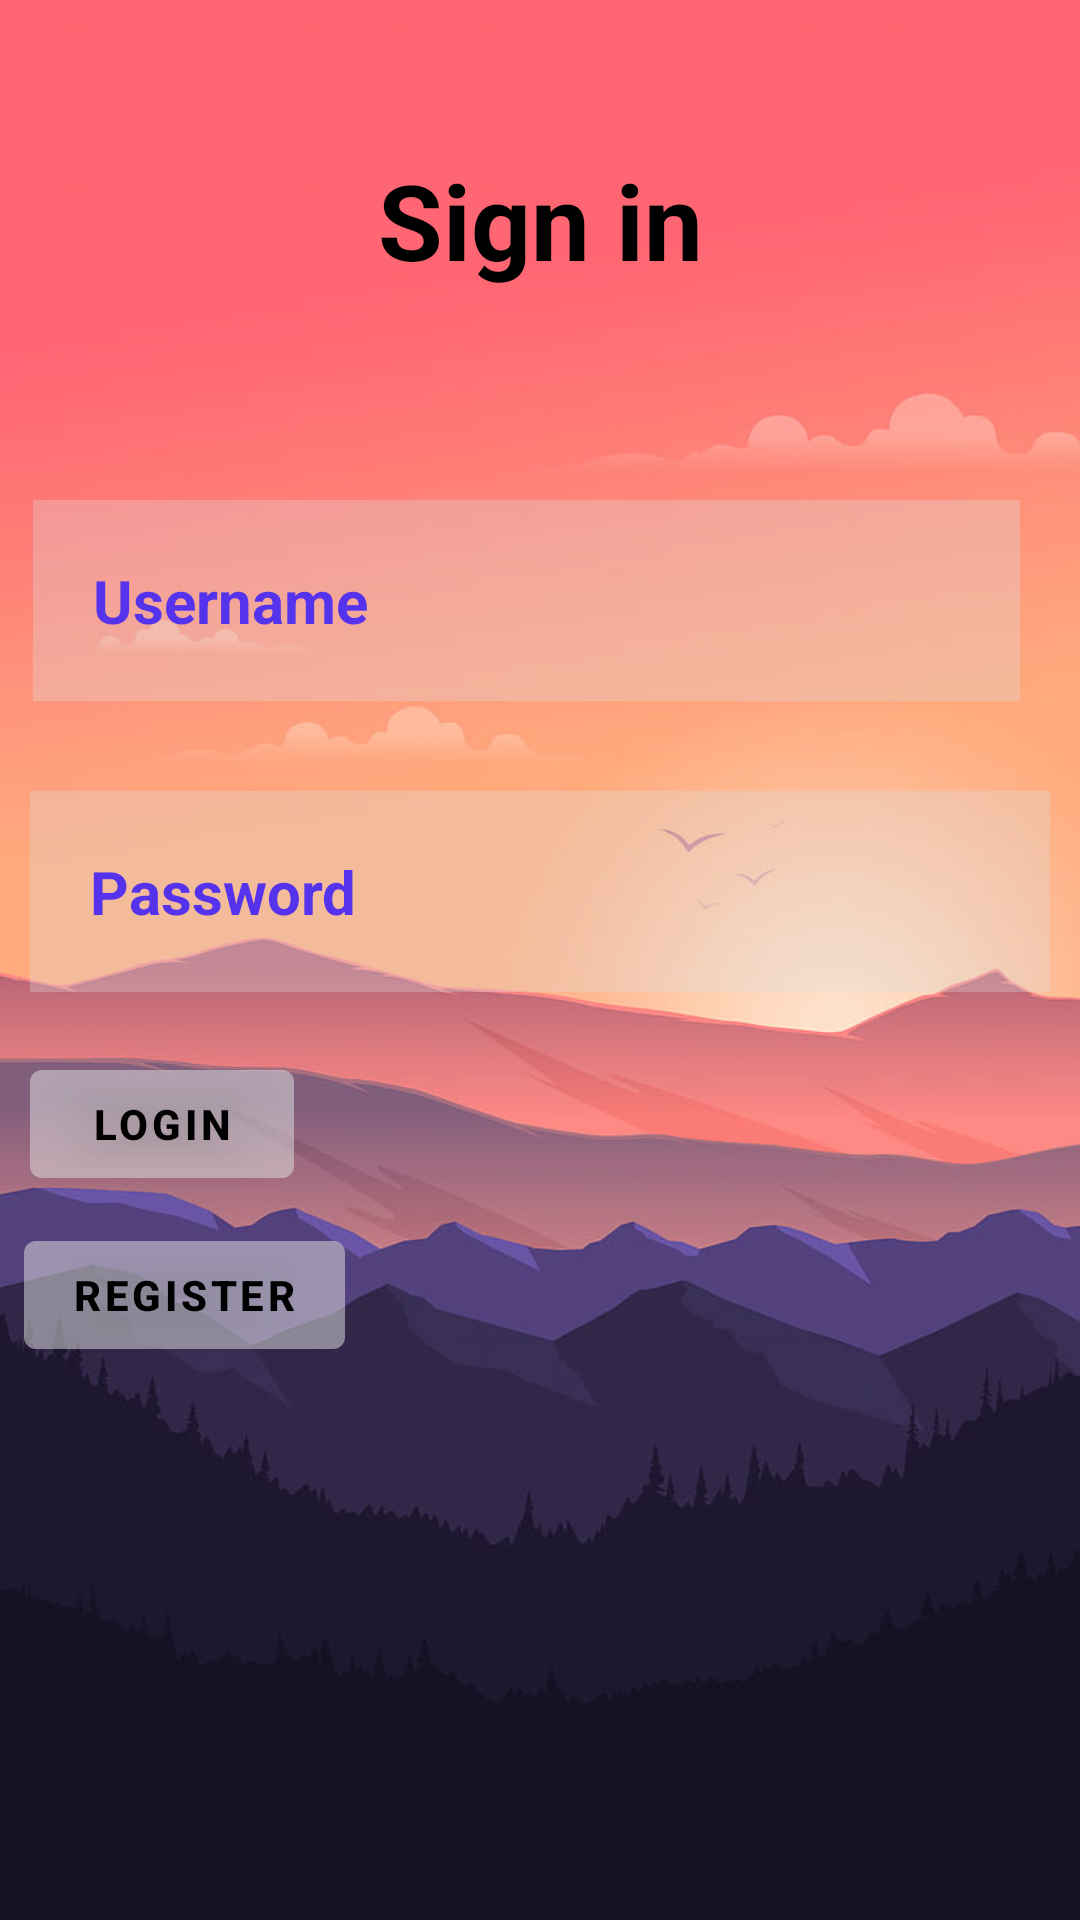

The Android layout XML behind this screen, and the referenced resources:
<!-- AndroidManifest.xml: application theme Theme.AssigmentEmilieCristiana -->
<!-- res/layout/activity_main.xml -->
<?xml version="1.0" encoding="utf-8"?>
<RelativeLayout xmlns:android="http://schemas.android.com/apk/res/android"
    xmlns:app="http://schemas.android.com/apk/res-auto"
    xmlns:tools="http://schemas.android.com/tools"
    android:layout_width="match_parent"
    android:layout_height="match_parent"
    android:background="@drawable/wallpaper"
    tools:context=".MainActivity">

    <TextView
        android:layout_width="match_parent"
        android:layout_height="wrap_content"
        android:id="@+id/signin"
        android:text="Sign in"
        android:textColor="@color/black"
        android:textSize="35dp"
        android:layout_margin="50dp"
        android:textStyle="bold"
        android:gravity="center"/>


    <EditText
        android:id="@+id/username"
        android:layout_width="380dp"
        android:layout_height="wrap_content"
        android:layout_below="@+id/signin"
        android:layout_alignParentStart="true"
        android:layout_marginStart="11dp"
        android:layout_marginTop="20dp"
        android:layout_marginEnd="20dp"
        android:layout_marginBottom="20dp"
        android:background="#50dddddd"
        android:drawablePadding="10dp"
        android:hint="Username"
        android:padding="20dp"
        android:textColor="@color/white"
        android:textSize="20dp"
        android:textColorHint="#5533EC"
        android:textStyle="bold" />

    <EditText
        android:id="@+id/password"
        android:layout_width="match_parent"
        android:layout_height="wrap_content"
        android:layout_below="@id/username"
        android:layout_marginStart="10dp"
        android:layout_marginTop="10dp"
        android:layout_marginEnd="10dp"
        android:layout_marginBottom="10dp"
        android:background="#50dddddd"
        android:drawablePadding="20dp"

        android:hint="Password"
        android:padding="20dp"
        android:textColor="@color/white"
        android:textColorHint="#5533EC"
        android:textSize="20dp"
        android:textStyle="bold" />

    <com.google.android.material.button.MaterialButton
        android:id="@+id/loginbtn"
        android:layout_width="wrap_content"
        android:layout_height="wrap_content"
        android:layout_below="@id/password"
        android:layout_marginStart="10dp"
        android:layout_marginTop="10dp"
        android:layout_marginEnd="10dp"
        android:layout_marginBottom="10dp"
        android:backgroundTint="#50dddddd"
        android:text="Login"
        android:textColor="@color/black"
        android:textStyle="bold" />

    <com.google.android.material.button.MaterialButton
        android:id="@+id/registerbtn"
        android:layout_width="wrap_content"
        android:layout_height="wrap_content"
        android:layout_below="@id/password"
        android:layout_alignParentStart="true"
        android:layout_marginStart="8dp"
        android:layout_marginLeft="300dp"
        android:layout_marginTop="67dp"
        android:layout_marginBottom="10dp"
        android:backgroundTint="#50dddddd"
        android:text="Register"
        android:textColor="@color/black"
        android:textStyle="bold" />

</RelativeLayout>
<!-- resources referenced by this layout -->
<resources>
  <color name="black">#FF000000</color>
  <color name="white">#FFFFFFFF</color>
  <!-- drawable wallpaper: jpg bitmap (drawable-v24, 27790 bytes) -->
  <style name="Theme.AssigmentEmilieCristiana" parent="Theme.MaterialComponents.DayNight.DarkActionBar">
          
          <item name="colorPrimary">@color/purple_500</item>
          <item name="colorPrimaryVariant">@color/purple_700</item>
          <item name="colorOnPrimary">@color/white</item>
          
          <item name="colorSecondary">@color/teal_200</item>
          <item name="colorSecondaryVariant">@color/teal_700</item>
          <item name="colorOnSecondary">@color/black</item>
          
          <item name="android:statusBarColor" tools:targetApi="l">?attr/colorPrimaryVariant</item>
          
      </style>
  <color name="purple_500">#041F6C</color>
  <color name="purple_700">#041F6C</color>
  <color name="teal_200">#FF03DAC5</color>
  <color name="teal_700">#FF018786</color>
</resources>
